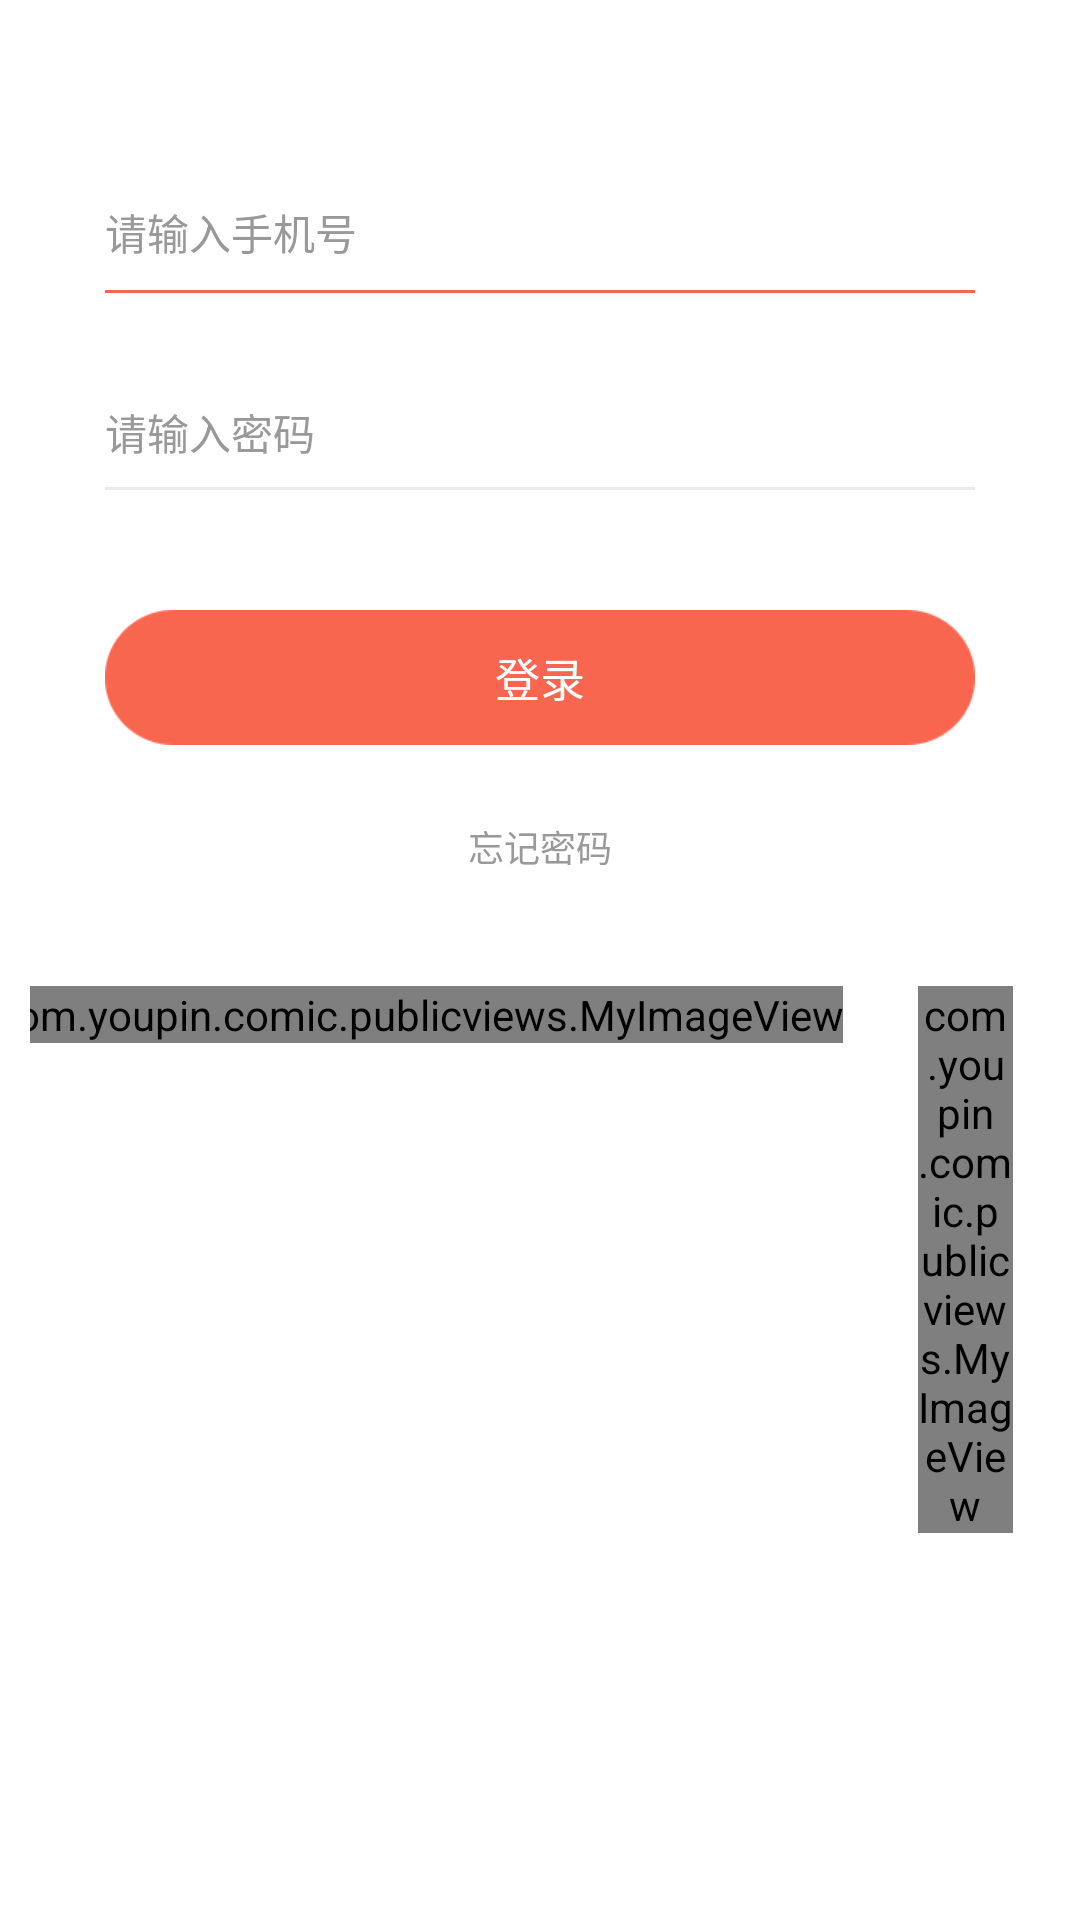

Here is an Android app screen rendered from its layout file. Give the layout XML and the strings, colors and styles it references.
<!-- AndroidManifest.xml: activity theme AppTheme.Slide -->
<!-- res/layout/fragment_login.xml -->
<LinearLayout xmlns:android="http://schemas.android.com/apk/res/android"
    xmlns:tools="http://schemas.android.com/tools"
    android:layout_width="match_parent"
    android:layout_height="match_parent"
    android:background="@color/bg_white"
    android:orientation="vertical"
    android:paddingTop="67dp">


    <EditText
        android:id="@+id/edit_tel"
        style="@style/view_login_regist_edittext"
        android:hint="@string/user_login_account_hint"
        android:singleLine="true"
        android:inputType="number"/>

    <TextView
        android:layout_width="match_parent"
        android:layout_height="1dp"
        android:layout_marginBottom="36dp"
        android:layout_marginLeft="35dp"
        android:layout_marginRight="35dp"
        android:layout_marginTop="9dp"
        android:background="@color/login_red_mid" />

    <EditText
        android:id="@+id/edit_password"
        style="@style/view_login_regist_edittext"
        android:hint="@string/user_login_pwd_hint"
        android:inputType="textPassword" />

    <TextView
        android:layout_width="match_parent"
        android:layout_height="1dp"
        android:layout_marginLeft="35dp"
        android:layout_marginRight="35dp"
        android:layout_marginTop="8dp"
        android:background="@color/bg_binding_line" />

    <Button
        android:id="@+id/btn_login"
        android:layout_width="fill_parent"
        android:layout_height="@dimen/line_option_button_height"
        android:layout_marginLeft="35dp"
        android:layout_marginRight="35dp"
        android:layout_marginTop="40dp"
        android:background="@drawable/button_login_bg"
        android:gravity="center"
        android:text="@string/user_login_account_login"
        android:textColor="@android:color/white"
        android:textSize="@dimen/txt_size_second" />


    <TextView
        android:id="@+id/tv_forgot_pwd"
        android:layout_width="wrap_content"
        android:layout_height="wrap_content"
        android:layout_gravity="center"
        android:layout_marginTop="25dp"
        android:text="@string/txt_forgot_pwd"
        android:textColor="@color/comm_gray_low"
        android:textSize="@dimen/txt_size_fourth" />

    <LinearLayout
        android:layout_width="match_parent"
        android:layout_height="match_parent"
        android:layout_marginBottom="28dp"
        android:layout_marginTop="20dp"
        android:gravity="bottom"
        android:orientation="vertical">

        <TextView
            android:layout_width="wrap_content"
            android:layout_height="wrap_content"
            android:layout_gravity="center_horizontal"
            android:drawableLeft="@drawable/common_divider_line_black"
            android:drawablePadding="9dp"
            android:drawableRight="@drawable/common_divider_line_black"
            android:gravity="center_horizontal"
            android:singleLine="true"
            android:text="@string/user_login_bottom_text"
            android:textColor="@color/comm_gray_low"
            android:textSize="@dimen/txt_size_fourth" />

        <LinearLayout
            android:layout_width="fill_parent"
            android:layout_height="wrap_content"
            android:layout_marginLeft="@dimen/common_ui_horizontal_marg"
            android:layout_marginRight="@dimen/common_ui_horizontal_marg"
            android:layout_marginTop="29dp"
            android:gravity="center_horizontal">

            <com.youpin.comic.publicviews.MyImageView
                android:id="@+id/iv_wxlogin"
                android:layout_width="wrap_content"
                android:layout_height="wrap_content"
                android:src="@drawable/img_share_weixin" />


            <com.youpin.comic.publicviews.MyImageView
                android:id="@+id/iv_qqlogin"
                android:layout_width="wrap_content"
                android:layout_height="wrap_content"
                android:layout_marginLeft="25dp"
                android:src="@drawable/img_qq" />

            <com.youpin.comic.publicviews.MyImageView
                android:id="@+id/iv_sinalogin"
                android:layout_width="wrap_content"
                android:layout_height="wrap_content"
                android:layout_marginLeft="25dp"
                android:src="@drawable/img_icon_wb" />
        </LinearLayout>

        <TextView
            android:id="@+id/tv_login_wing"
            android:layout_width="wrap_content"
            android:layout_height="wrap_content"
            android:layout_gravity="center_horizontal"
            android:layout_marginTop="29dp"
            android:gravity="center_horizontal"
            android:singleLine="true"
            android:text="@string/user_login_bottom_text_two"
            android:textColor="@color/comm_gray_low"
            android:textSize="@dimen/txt_size_fourth" />

    </LinearLayout>


</LinearLayout>
<!-- resources referenced by this layout -->
<resources>
  <color name="bg_binding_line">#eaeaea</color>
  <color name="bg_white">#ffffff</color>
  <color name="comm_gray_low">#999999</color>
  <color name="login_red_mid">#f96650</color>
  <dimen name="common_ui_horizontal_marg">10dp</dimen>
  <dimen name="line_option_button_height">45dp</dimen>
  <dimen name="txt_size_fourth">12dp</dimen>
  <dimen name="txt_size_second">15dp</dimen>
  <!-- drawable button_login_bg: png bitmap (drawable-xhdpi, 2856 bytes) -->
  <!-- drawable img_icon_wb: png bitmap (drawable-xhdpi, 6718 bytes) -->
  <!-- drawable img_qq: png bitmap (drawable-xhdpi, 5527 bytes) -->
  <!-- drawable img_share_weixin: png bitmap (drawable-xhdpi, 6433 bytes) -->
  <string name="txt_forgot_pwd">忘记密码</string>
  <string name="user_login_account_hint">请输入手机号</string>
  <string name="user_login_account_login">登录</string>
  <string name="user_login_bottom_text">第三方登陆</string>
  <string name="user_login_bottom_text_two">翅膀APP授权登录&gt;</string>
  <string name="user_login_pwd_hint">请输入密码</string>
  <style name="view_login_regist_edittext">
          <item name="android:layout_width">fill_parent</item>
          <item name="android:layout_height">wrap_content</item>
          <item name="android:layout_marginLeft">@dimen/common_login_ui_horizontal_marg</item>
          <item name="android:layout_marginRight">@dimen/common_login_ui_horizontal_marg</item>
          <item name="android:textSize">@dimen/txt_size_third</item>
          <item name="android:textColor">@color/comm_gray_high</item>
          <item name="android:textColorHint">@color/comm_gray_low</item>
          <item name="android:background">@null</item>
      </style>
  <style name="AppTheme.Slide" parent="@style/AppThemeTwo">
          
          <item name="android:windowFullscreen">true</item>
          <item name="windowNoTitle">true</item>
          <item name="windowActionBar">false</item>
          <item name="android:windowBackground">@android:color/transparent</item>
          <item name="android:windowIsTranslucent">true</item>
          <item name="android:windowAnimationStyle">@style/AppTheme.Slide.Animation</item>
      </style>
  <dimen name="common_login_ui_horizontal_marg">35dp</dimen>
  <dimen name="txt_size_third">14dp</dimen>
  <color name="comm_gray_high">#333333</color>
  <style name="AppThemeTwo" parent="Theme.AppCompat.Light.DarkActionBar">
          <item name="colorPrimary">@color/colorPrimary</item>
          <item name="colorPrimaryDark">@color/colorPrimaryDark</item>
          <item name="colorAccent">@color/colorAccent</item>
      </style>
  <style name="AppTheme.Slide.Animation" parent="@android:style/Animation.Activity">
          <item name="android:activityOpenEnterAnimation">@anim/slide_right_in</item>
          <item name="android:activityOpenExitAnimation">@anim/slide_right_out</item>
          <item name="android:activityCloseEnterAnimation">@anim/slide_right_in</item>
          <item name="android:activityCloseExitAnimation">@anim/slide_right_out</item>
      </style>
  <color name="colorPrimary">#3F51B5</color>
  <color name="colorPrimaryDark">#303F9F</color>
  <color name="colorAccent">#FF4081</color>
</resources>
